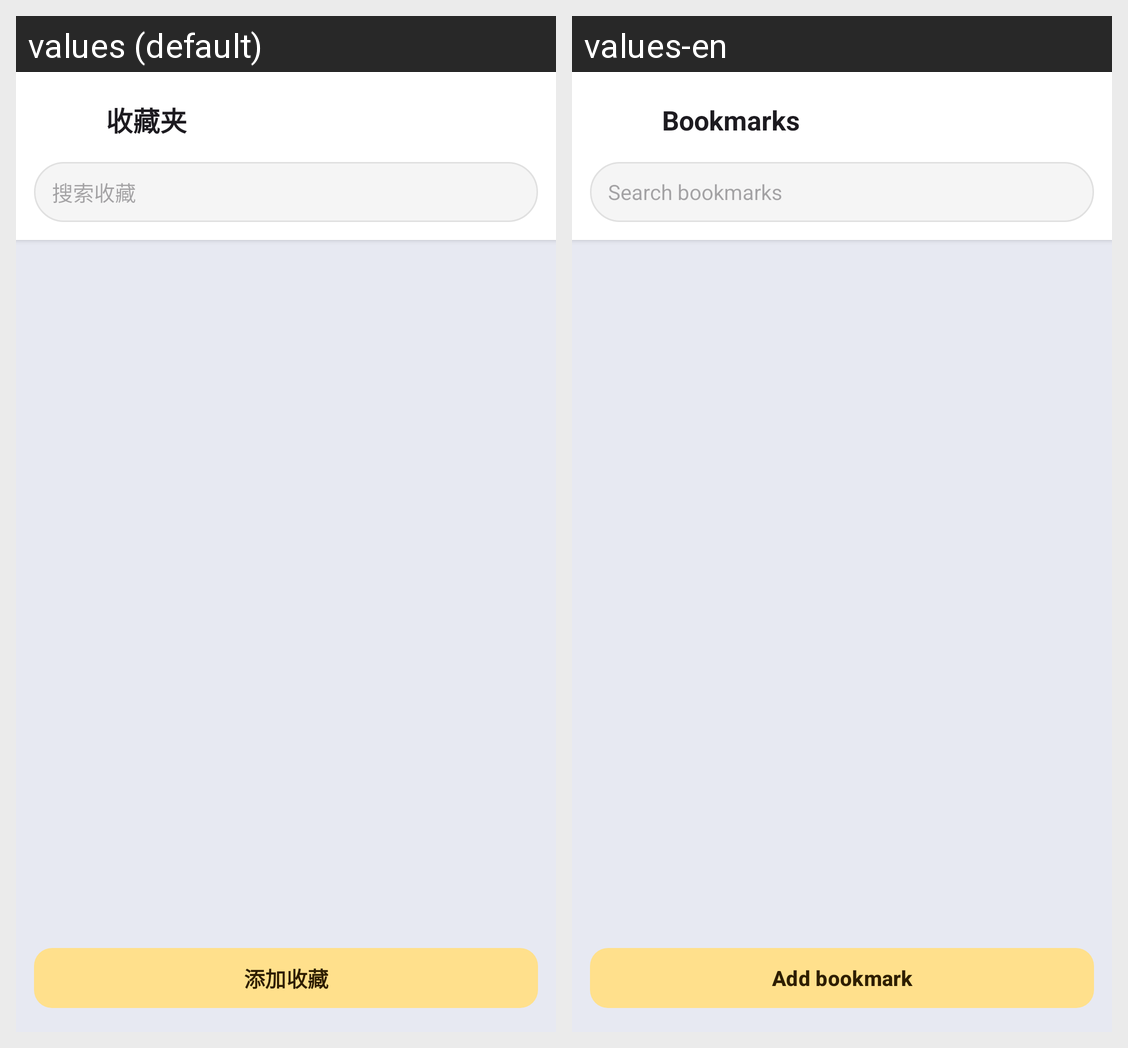

The Android screen above is rendered under two locales of the same app. Produce the string resources it draws, with the default and per-locale values.
Android screen res/layout/activity_bookmark.xml rendered under 2 locales, left to right: values (default), values-en. Device: Nexus 5 (rendered at 1080×1920; each locale shown at half size, 540×960, under a caption strip naming it); theme Theme.GameMatrixApp.
Strings drawn on this screen, with the default value and each locale's value (text and hints the layout hard-codes, and strings that could not be matched under every locale, appear in the picture but are not listed):

browser_bookmark_title
  values: 收藏夹
  values-en: Bookmarks

browser_bookmark_search_hint
  values: 搜索收藏
  values-en: Search bookmarks

browser_bookmark_add
  values: 添加收藏
  values-en: Add bookmark
